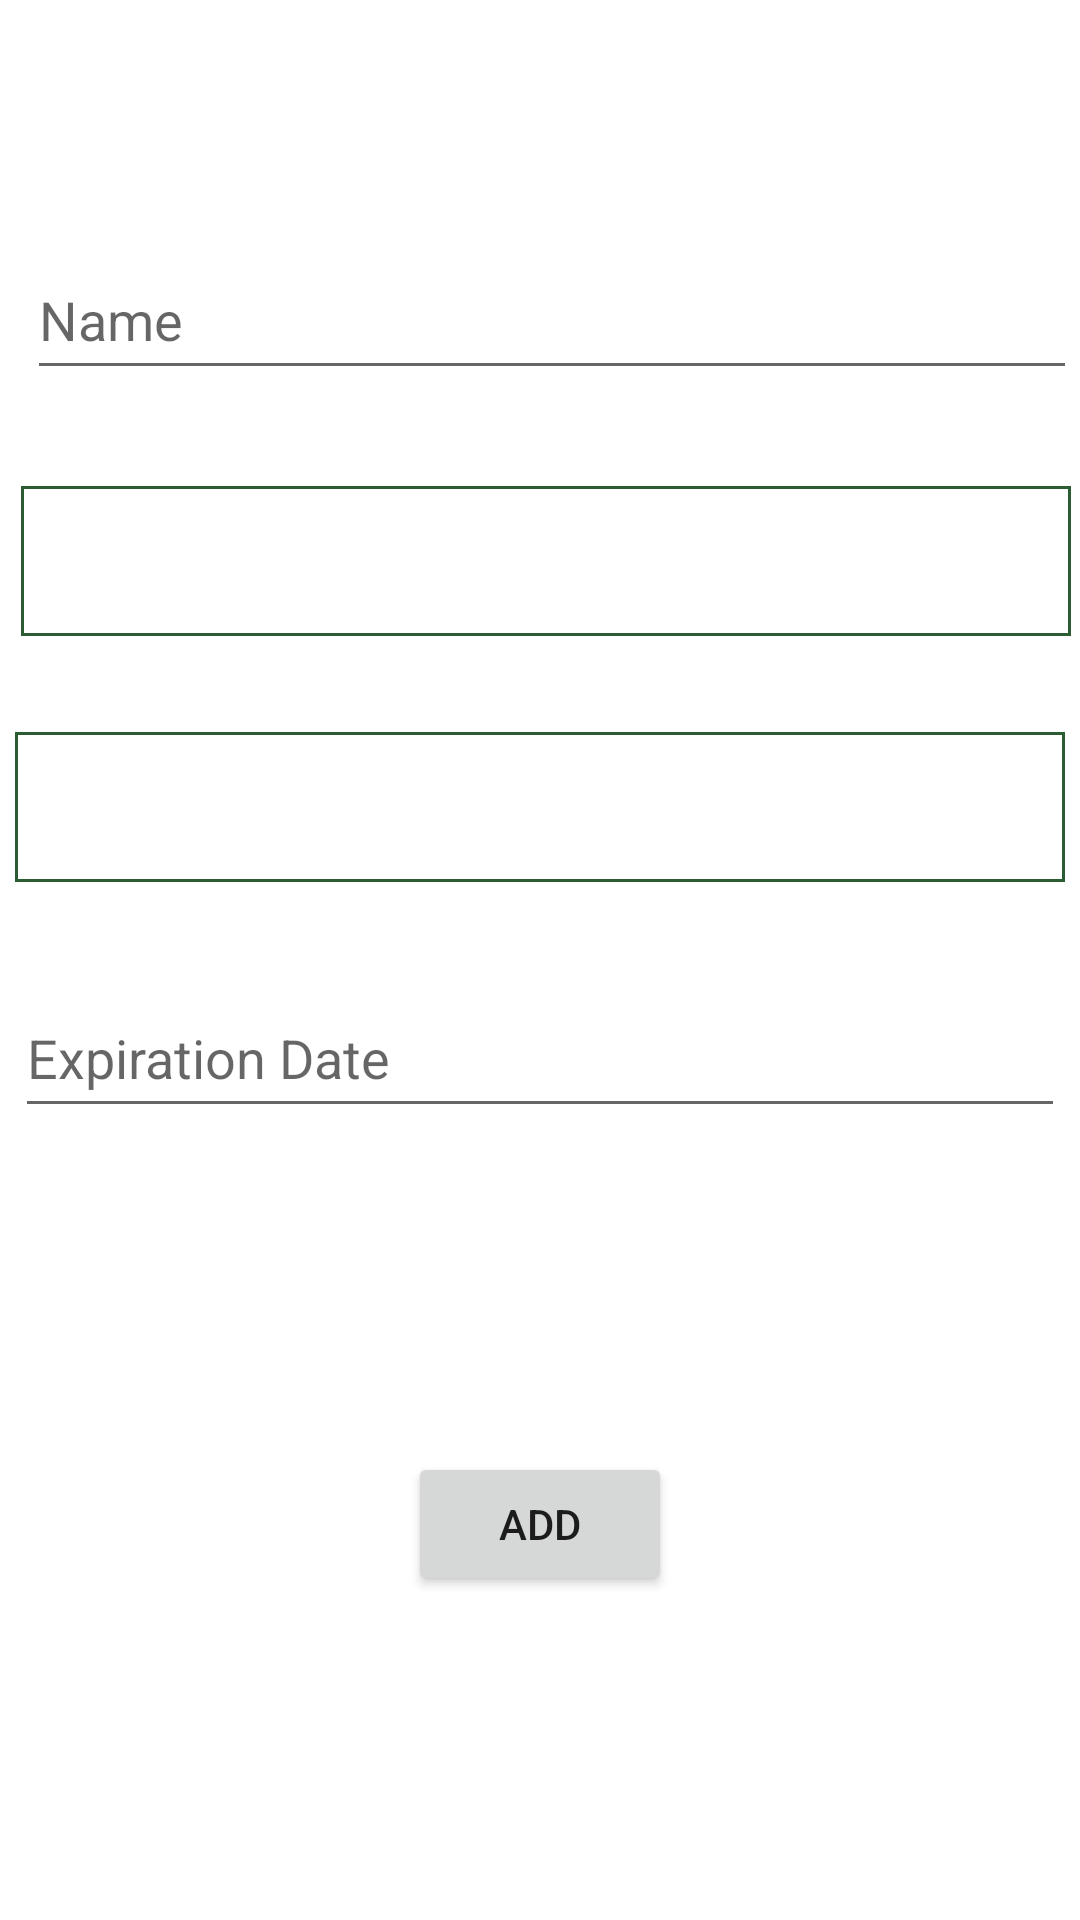

Produce the Android XML layout that renders to this screen, including the resource entries it uses.
<!-- AndroidManifest.xml: application theme Theme.PocketFridge -->
<!-- res/layout/activity_add_food.xml -->
<?xml version="1.0" encoding="utf-8"?>
<androidx.constraintlayout.widget.ConstraintLayout xmlns:android="http://schemas.android.com/apk/res/android"
    xmlns:app="http://schemas.android.com/apk/res-auto"
    xmlns:tools="http://schemas.android.com/tools"
    android:id="@+id/addProduct"
    android:layout_width="match_parent"
    android:layout_height="match_parent"
    tools:context=".AddFoodActivity">

    <EditText
        android:id="@+id/nameInput"
        android:layout_width="350dp"
        android:layout_height="50dp"
        android:layout_marginStart="16dp"
        android:layout_marginTop="80dp"
        android:layout_marginEnd="16dp"
        android:ems="10"
        android:hint="Name"
        android:inputType="textPersonName"
        app:layout_constraintEnd_toEndOf="parent"
        app:layout_constraintHorizontal_bias="0.333"
        app:layout_constraintStart_toStartOf="parent"
        app:layout_constraintTop_toTopOf="parent" />

    <Spinner
        android:id="@+id/categoryInput"
        android:layout_width="350dp"
        android:layout_height="50dp"
        android:layout_marginStart="16dp"
        android:layout_marginTop="32dp"
        android:layout_marginEnd="16dp"
        android:background="@drawable/border"
        android:keepScreenOn="true"
        android:layerType="none"
        android:pointerIcon="none"
        android:popupBackground="@drawable/border"
        app:layout_constraintEnd_toEndOf="parent"
        app:layout_constraintHorizontal_bias="0.424"
        app:layout_constraintStart_toStartOf="parent"
        app:layout_constraintTop_toBottomOf="@+id/nameInput" />

    <Spinner
        android:id="@+id/typeInput"
        android:layout_width="350dp"
        android:layout_height="50dp"
        android:layout_marginStart="16dp"
        android:layout_marginTop="32dp"
        android:layout_marginEnd="16dp"
        android:background="@drawable/border"
        app:layout_constraintEnd_toEndOf="parent"
        app:layout_constraintStart_toStartOf="parent"
        app:layout_constraintTop_toBottomOf="@+id/categoryInput" />

    <EditText
        android:id="@+id/expDateEditText"
        android:layout_width="350dp"
        android:layout_height="50dp"
        android:layout_marginStart="16dp"
        android:layout_marginTop="32dp"
        android:layout_marginEnd="16dp"
        android:ems="10"
        android:hint="Expiration Date"
        android:inputType="text"
        app:layout_constraintEnd_toEndOf="parent"
        app:layout_constraintStart_toStartOf="parent"
        app:layout_constraintTop_toBottomOf="@+id/typeInput" />

    <Button
        android:id="@+id/button5"
        android:layout_width="wrap_content"
        android:layout_height="wrap_content"
        android:onClick="onClick"
        android:text="ADD"
        app:layout_constraintBottom_toBottomOf="parent"
        app:layout_constraintEnd_toEndOf="parent"
        app:layout_constraintStart_toStartOf="parent"
        app:layout_constraintTop_toBottomOf="@+id/expDateEditText" />

</androidx.constraintlayout.widget.ConstraintLayout>
<!-- resources referenced by this layout -->
<resources>
  <!-- drawable border (drawable) -->
  <?xml version="1.0" encoding="utf-8"?>
  <shape xmlns:android="http://schemas.android.com/apk/res/android"
      android:shape="rectangle">
      <solid android:color="#FFFFFF" />
      <stroke
          android:width="1dp"
          android:color="@color/dark_green" />
  </shape>
  <style name="Theme.PocketFridge" parent="Theme.MaterialComponents.DayNight.DarkActionBar">
          
          <item name="colorPrimary">@color/purple_500</item>
          <item name="colorPrimaryVariant">@color/purple_700</item>
          <item name="colorOnPrimary">@color/white</item>
          
          <item name="colorSecondary">@color/teal_200</item>
          <item name="colorSecondaryVariant">@color/teal_700</item>
          <item name="colorOnSecondary">@color/black</item>
          
          <item name="android:statusBarColor" tools:targetApi="l">?attr/colorPrimaryVariant</item>
          
      </style>
  <color name="dark_green">#2a5e32</color>
  <color name="white">#FFFFFFFF</color>
  <color name="teal_200">#2a5e32</color>
  <color name="teal_700">#2a5e32</color>
  <color name="black">#FF000000</color>
  <!-- not gathered from this repository: default colours our renderer supplied (Android Studio template values) -->
  <color name="purple_500">#FF6200EE</color>
  <color name="purple_700">#FF3700B3</color>
</resources>
